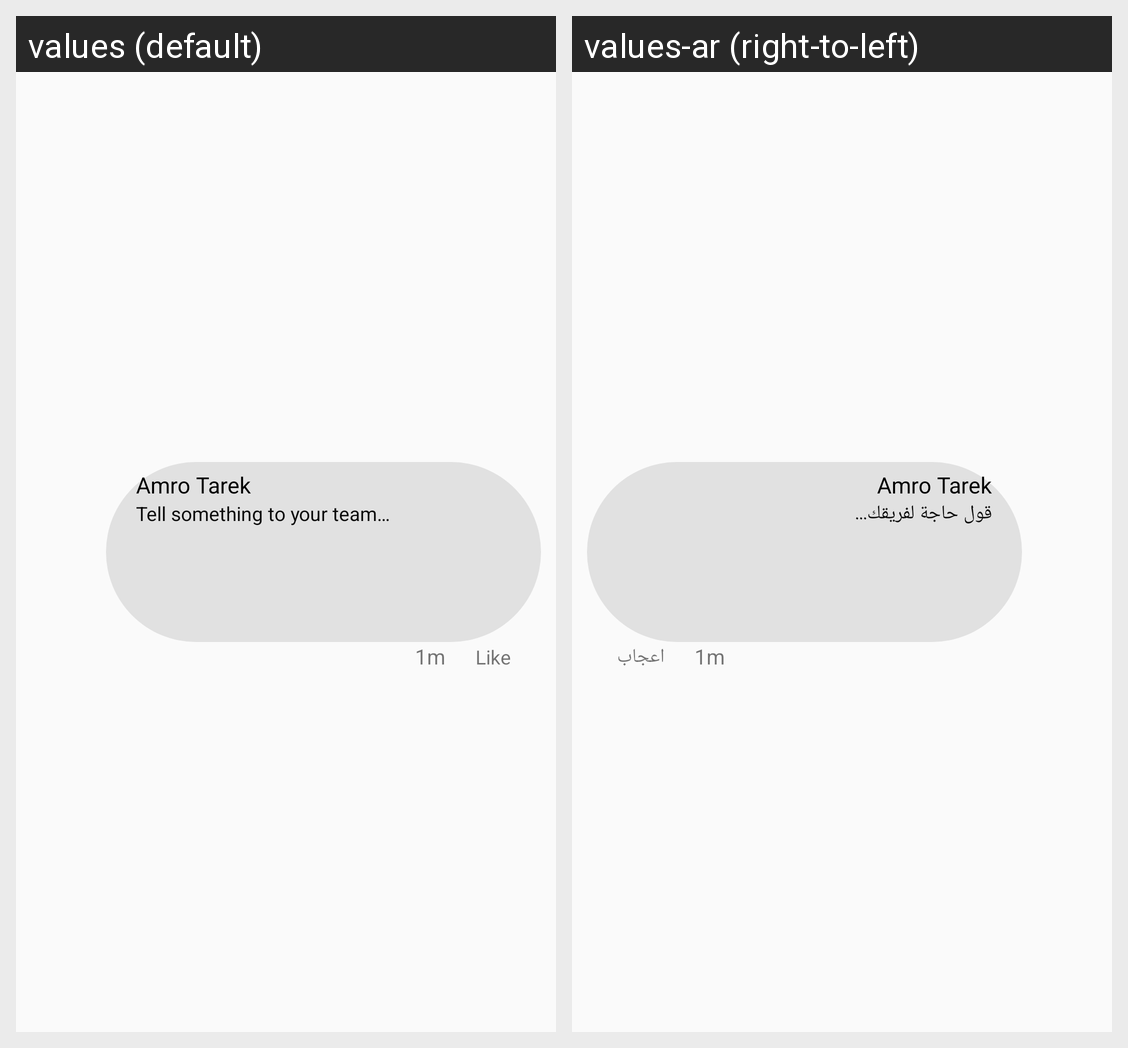

Locale-by-locale string values for the Android screen shown in this grid:
Android screen res/layout/replay_card.xml rendered under 2 locales, left to right: values (default), values-ar (right-to-left). Device: Nexus 5 (rendered at 1080×1920; each locale shown at half size, 540×960, under a caption strip naming it); theme AppTheme.
Strings drawn on this screen, with the default value and each locale's value (text and hints the layout hard-codes, and strings that could not be matched under every locale, appear in the picture but are not listed):

tell_something
  values: Tell something to your team…
  values-ar: قول حاجة لفريقك...

like
  values: Like
  values-ar: اعجاب
